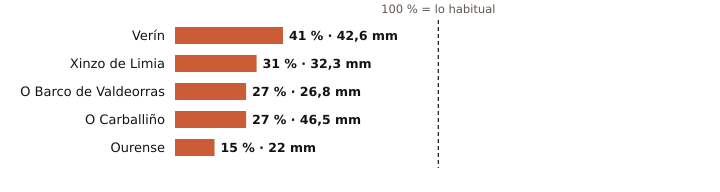

The data file committed next to this chart (first rows):
estacion, provincia, indicativo, mm_otono, referencia_mm, pct, periodo_referencia, hasta, hora
Verín, Ourense, 2978X, 42.6, 103.1, 41, 2009-2025, 2026-10-23, 
Xinzo de Limia, Ourense, 1735X, 32.3, 105.3, 31, 2006-2025, 2026-10-23, 
O Barco de Valdeorras, Ourense, 1583X, 26.8, 97.5, 27, 2004-2025, 2026-10-23, 21
O Carballiño, Ourense, 1700X, 46.5, 173.3, 27, 1991-2020, 2026-10-23, 
Ourense, Ourense, 1690A, 22.0, 142.1, 15, 1991-2020, 2026-10-23, 
